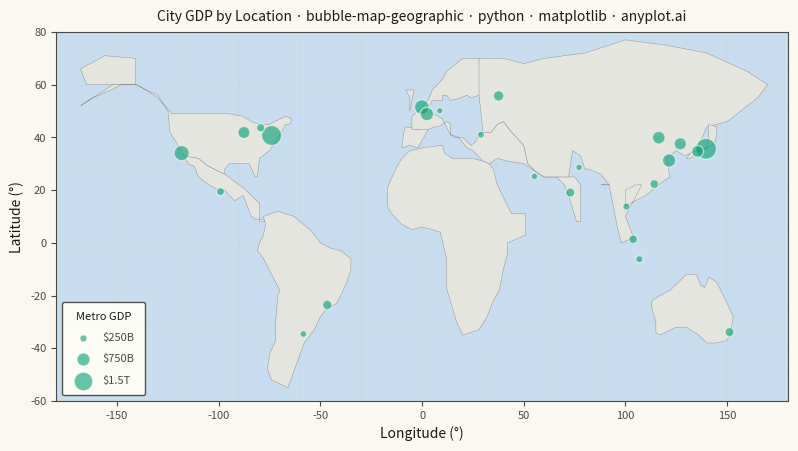

Source code (Python):
""" anyplot.ai
bubble-map-geographic: Bubble Map with Sized Geographic Markers
Library: matplotlib 3.11.2 | Python 3.14.10
Quality: 82/100 | Updated: 2026-11-22
"""

import os

import matplotlib.pyplot as plt
import numpy as np
import pandas as pd


# Theme tokens
THEME = os.getenv("ANYPLOT_THEME", "light")
PAGE_BG = "#FAF8F1" if THEME == "light" else "#1A1A17"
ELEVATED_BG = "#FFFDF6" if THEME == "light" else "#242420"
INK = "#1A1A17" if THEME == "light" else "#F0EFE8"
INK_SOFT = "#4A4A44" if THEME == "light" else "#B8B7B0"
OCEAN = "#C8DDF0" if THEME == "light" else "#1E3050"
LAND = "#E5E5E0" if THEME == "light" else "#3A3A34"
LAND_EDGE = "#888888" if THEME == "light" else "#555550"
GRATICULE = "#AAAAAA" if THEME == "light" else "#555550"
BUBBLE_COLOR = "#009E73"  # Imprint palette position 1

# Constants
MIN_SIZE = 20  # smallest bubble area (pt^2)
MAX_SIZE = 225  # largest bubble area (pt^2)

LATITUDE = "Latitude (°)"  # role: latitude
LONGITUDE = "Longitude (°)"  # role: longitude
GDP = "Metro GDP (billion USD)"  # role: value
CITY = "City"  # role: label

# Data - Major world cities with GDP (in billion USD) as primary value for bubble size
np.random.seed(42)

cities = {
    "Tokyo": (35.6762, 139.6503, 1920),
    "New York": (40.7128, -74.0060, 1775),
    "Los Angeles": (34.0522, -118.2437, 1050),
    "London": (51.5074, -0.1278, 980),
    "Paris": (48.8566, 2.3522, 815),
    "Shanghai": (31.2304, 121.4737, 810),
    "Beijing": (39.9042, 116.4074, 750),
    "Seoul": (37.5665, 126.9780, 710),
    "Chicago": (41.8781, -87.6298, 680),
    "Osaka": (34.6937, 135.5023, 650),
    "Mumbai": (19.0760, 72.8777, 400),
    "São Paulo": (-23.5505, -46.6333, 430),
    "Moscow": (55.7558, 37.6173, 520),
    "Sydney": (-33.8688, 151.2093, 390),
    "Hong Kong": (22.3193, 114.1694, 380),
    "Singapore": (1.3521, 103.8198, 360),
    "Toronto": (43.6532, -79.3832, 340),
    "Mexico City": (19.4326, -99.1332, 310),
    "Bangkok": (13.7563, 100.5018, 270),
    "Jakarta": (-6.2088, 106.8456, 260),
    "Istanbul": (41.0082, 28.9784, 250),
    "Buenos Aires": (-34.6037, -58.3816, 240),
    "Dubai": (25.2048, 55.2708, 230),
    "Delhi": (28.6139, 77.2090, 220),
    "Frankfurt": (50.1109, 8.6821, 210),
}

df = pd.DataFrame(
    [(name, lat, lon, value) for name, (lat, lon, value) in cities.items()], columns=[CITY, LATITUDE, LONGITUDE, GDP]
)


# Simplified world map coastlines
continents = [
    # Alaska
    [(-168, 66), (-165, 60), (-141, 60), (-141, 70), (-156, 71), (-168, 66)],
    # North America main
    [
        (-168, 52),
        (-162, 55),
        (-152, 60),
        (-141, 60),
        (-130, 56),
        (-125, 50),
        (-124, 42),
        (-117, 33),
        (-110, 32),
        (-105, 29),
        (-97, 26),
        (-97, 28),
        (-95, 30),
        (-90, 30),
        (-85, 30),
        (-82, 25),
        (-81, 25),
        (-80, 32),
        (-75, 35),
        (-70, 41),
        (-67, 45),
        (-65, 45),
        (-64, 47),
        (-67, 48),
        (-70, 47),
        (-75, 45),
        (-80, 45),
        (-84, 46),
        (-88, 48),
        (-95, 49),
        (-102, 49),
        (-120, 49),
        (-123, 49),
        (-130, 55),
        (-140, 60),
        (-148, 60),
        (-153, 58),
        (-162, 55),
        (-168, 52),
    ],
    # Mexico + Central America
    [
        (-117, 33),
        (-115, 30),
        (-112, 29),
        (-110, 25),
        (-105, 22),
        (-100, 20),
        (-97, 20),
        (-95, 18),
        (-92, 16),
        (-88, 18),
        (-87, 16),
        (-84, 10),
        (-82, 9),
        (-78, 9),
        (-77, 8),
        (-80, 8),
        (-80, 15),
        (-88, 21),
        (-90, 22),
        (-97, 26),
        (-105, 29),
        (-110, 32),
        (-117, 33),
    ],
    # South America
    [
        (-78, 10),
        (-71, 12),
        (-67, 11),
        (-63, 10),
        (-60, 8),
        (-55, 5),
        (-50, 0),
        (-45, -2),
        (-40, -3),
        (-35, -6),
        (-35, -10),
        (-37, -15),
        (-40, -20),
        (-42, -23),
        (-47, -25),
        (-50, -28),
        (-53, -33),
        (-58, -38),
        (-66, -55),
        (-74, -52),
        (-76, -48),
        (-75, -42),
        (-72, -37),
        (-72, -30),
        (-71, -20),
        (-70, -18),
        (-78, -6),
        (-81, -3),
        (-80, 0),
        (-78, 3),
        (-77, 7),
        (-78, 10),
    ],
    # Iberian Peninsula
    [(-10, 36), (-6, 37), (-2, 36), (3, 43), (0, 44), (-2, 43), (-8, 44), (-9, 42), (-10, 36)],
    # UK
    [(-6, 50), (-5, 54), (-4, 58), (-8, 58), (-6, 55), (-6, 50)],
    # European mainland
    [
        (-5, 43),
        (0, 43),
        (3, 43),
        (6, 44),
        (8, 44),
        (12, 46),
        (14, 45),
        (14, 41),
        (16, 40),
        (20, 40),
        (24, 37),
        (26, 38),
        (28, 41),
        (30, 42),
        (32, 42),
        (34, 42),
        (37, 45),
        (40, 46),
        (44, 42),
        (50, 37),
        (52, 30),
        (56, 27),
        (60, 25),
        (70, 25),
        (75, 25),
        (78, 22),
        (78, 8),
        (76, 8),
        (72, 18),
        (70, 22),
        (66, 25),
        (60, 25),
        (56, 27),
        (50, 30),
        (42, 31),
        (37, 32),
        (33, 30),
        (30, 31),
        (25, 35),
        (22, 36),
        (18, 40),
        (14, 41),
        (12, 44),
        (10, 47),
        (8, 48),
        (5, 49),
        (4, 51),
        (3, 51),
        (5, 54),
        (10, 54),
        (10, 56),
        (12, 56),
        (14, 54),
        (19, 55),
        (22, 56),
        (24, 55),
        (28, 56),
        (30, 60),
        (32, 65),
        (28, 70),
        (20, 70),
        (12, 65),
        (10, 62),
        (5, 58),
        (3, 54),
        (-2, 50),
        (-5, 48),
        (-5, 43),
    ],
    # Africa
    [
        (-17, 14),
        (-17, 21),
        (-13, 28),
        (-10, 32),
        (-6, 35),
        (0, 36),
        (10, 37),
        (11, 34),
        (15, 32),
        (20, 32),
        (25, 32),
        (30, 31),
        (33, 30),
        (35, 28),
        (37, 22),
        (42, 14),
        (44, 11),
        (51, 11),
        (51, 3),
        (42, 0),
        (42, -4),
        (40, -10),
        (38, -18),
        (35, -22),
        (32, -28),
        (28, -33),
        (20, -35),
        (17, -30),
        (15, -25),
        (12, -17),
        (12, -6),
        (9, 4),
        (5, 5),
        (0, 6),
        (-5, 5),
        (-10, 7),
        (-15, 11),
        (-17, 14),
    ],
    # Asia main
    [
        (28, 70),
        (40, 70),
        (50, 68),
        (60, 70),
        (80, 72),
        (100, 77),
        (120, 75),
        (140, 72),
        (160, 65),
        (170, 60),
        (165, 55),
        (160, 52),
        (150, 46),
        (140, 44),
        (135, 35),
        (129, 33),
        (125, 35),
        (120, 32),
        (122, 25),
        (118, 23),
        (110, 18),
        (105, 16),
        (100, 14),
        (100, 20),
        (105, 22),
        (108, 22),
        (100, 10),
        (104, 2),
        (98, 0),
        (96, 6),
        (92, 22),
        (88, 22),
        (92, 22),
        (88, 26),
        (82, 28),
        (80, 28),
        (78, 33),
        (74, 35),
        (72, 25),
        (66, 25),
        (60, 25),
        (56, 27),
        (52, 30),
        (50, 37),
        (44, 42),
        (40, 46),
        (37, 45),
        (34, 42),
        (32, 42),
        (30, 42),
        (28, 56),
        (28, 70),
    ],
    # Japan
    [
        (130, 32),
        (132, 34),
        (136, 35),
        (140, 36),
        (141, 40),
        (141, 45),
        (145, 44),
        (145, 42),
        (144, 38),
        (140, 36),
        (136, 35),
        (132, 32),
        (130, 32),
    ],
    # Australia
    [
        (113, -22),
        (115, -21),
        (117, -20),
        (122, -18),
        (130, -12),
        (135, -12),
        (137, -16),
        (139, -17),
        (141, -13),
        (145, -15),
        (150, -23),
        (153, -28),
        (152, -33),
        (150, -37),
        (145, -38),
        (140, -38),
        (136, -35),
        (130, -32),
        (125, -32),
        (117, -35),
        (115, -34),
        (115, -30),
        (113, -25),
        (113, -22),
    ],
]

# Plot
fig, ax = plt.subplots(figsize=(8, 4.5), dpi=400, facecolor=PAGE_BG)
ax.set_facecolor(OCEAN)

# Draw continents
for continent in continents:
    poly = plt.Polygon(continent, facecolor=LAND, edgecolor=LAND_EDGE, linewidth=0.3, zorder=1)
    ax.add_patch(poly)

# Add graticule
for lat in range(-60, 90, 30):
    ax.axhline(y=lat, color=GRATICULE, linewidth=0.2, linestyle=":", alpha=0.6, zorder=0)
for lon in range(-150, 181, 30):
    ax.axvline(x=lon, color=GRATICULE, linewidth=0.2, linestyle=":", alpha=0.6, zorder=0)

# Bubble area scales linearly with GDP, between MIN_SIZE and MAX_SIZE
gdp_min = df[GDP].min()
gdp_span = df[GDP].max() - gdp_min
sizes = MIN_SIZE + (df[GDP] - gdp_min) / gdp_span * (MAX_SIZE - MIN_SIZE)

# Bubbles - Imprint palette position 1, edge matching the page background
ax.scatter(df[LONGITUDE], df[LATITUDE], s=sizes, c=BUBBLE_COLOR, alpha=0.6, edgecolors=PAGE_BG, linewidths=1, zorder=5)

ax.set_xlim(-180, 180)
ax.set_ylim(-60, 80)

# Style
ax.set_xlabel(LONGITUDE, fontsize=10, color=INK)
ax.set_ylabel(LATITUDE, fontsize=10, color=INK)
ax.set_title(
    "City GDP by Location · bubble-map-geographic · python · matplotlib · anyplot.ai",
    fontsize=10,
    fontweight="medium",
    color=INK,
    pad=8,
)
ax.tick_params(axis="both", labelsize=8, colors=INK_SOFT, labelcolor=INK_SOFT)
for spine in ax.spines.values():
    spine.set_color(INK_SOFT)

# Size legend - reference bubbles drawn with the same scaling as the data
legend_values = [250, 750, 1500]
legend_sizes = MIN_SIZE + (np.array(legend_values) - gdp_min) / gdp_span * (MAX_SIZE - MIN_SIZE)
size_labels = ["$250B", "$750B", "$1.5T"]

size_handles = [
    ax.scatter([], [], s=sz, c=BUBBLE_COLOR, alpha=0.6, edgecolors=PAGE_BG, linewidths=0.75, label=label)
    for sz, label in zip(legend_sizes, size_labels, strict=True)
]

leg = ax.legend(
    handles=size_handles,
    title="Metro GDP",
    loc="lower left",
    fontsize=8,
    title_fontsize=8,
    fancybox=True,
    labelspacing=1.0,
    borderpad=0.9,
)
leg.get_frame().set_facecolor(ELEVATED_BG)
leg.get_frame().set_edgecolor(INK_SOFT)
leg.get_frame().set_alpha(0.95)
plt.setp(leg.get_texts(), color=INK_SOFT)
leg.get_title().set_color(INK)

# Save
fig.subplots_adjust(left=0.07, right=0.985, top=0.93, bottom=0.11)
plt.savefig(f"plot-{THEME}.png", dpi=400, facecolor=PAGE_BG)
